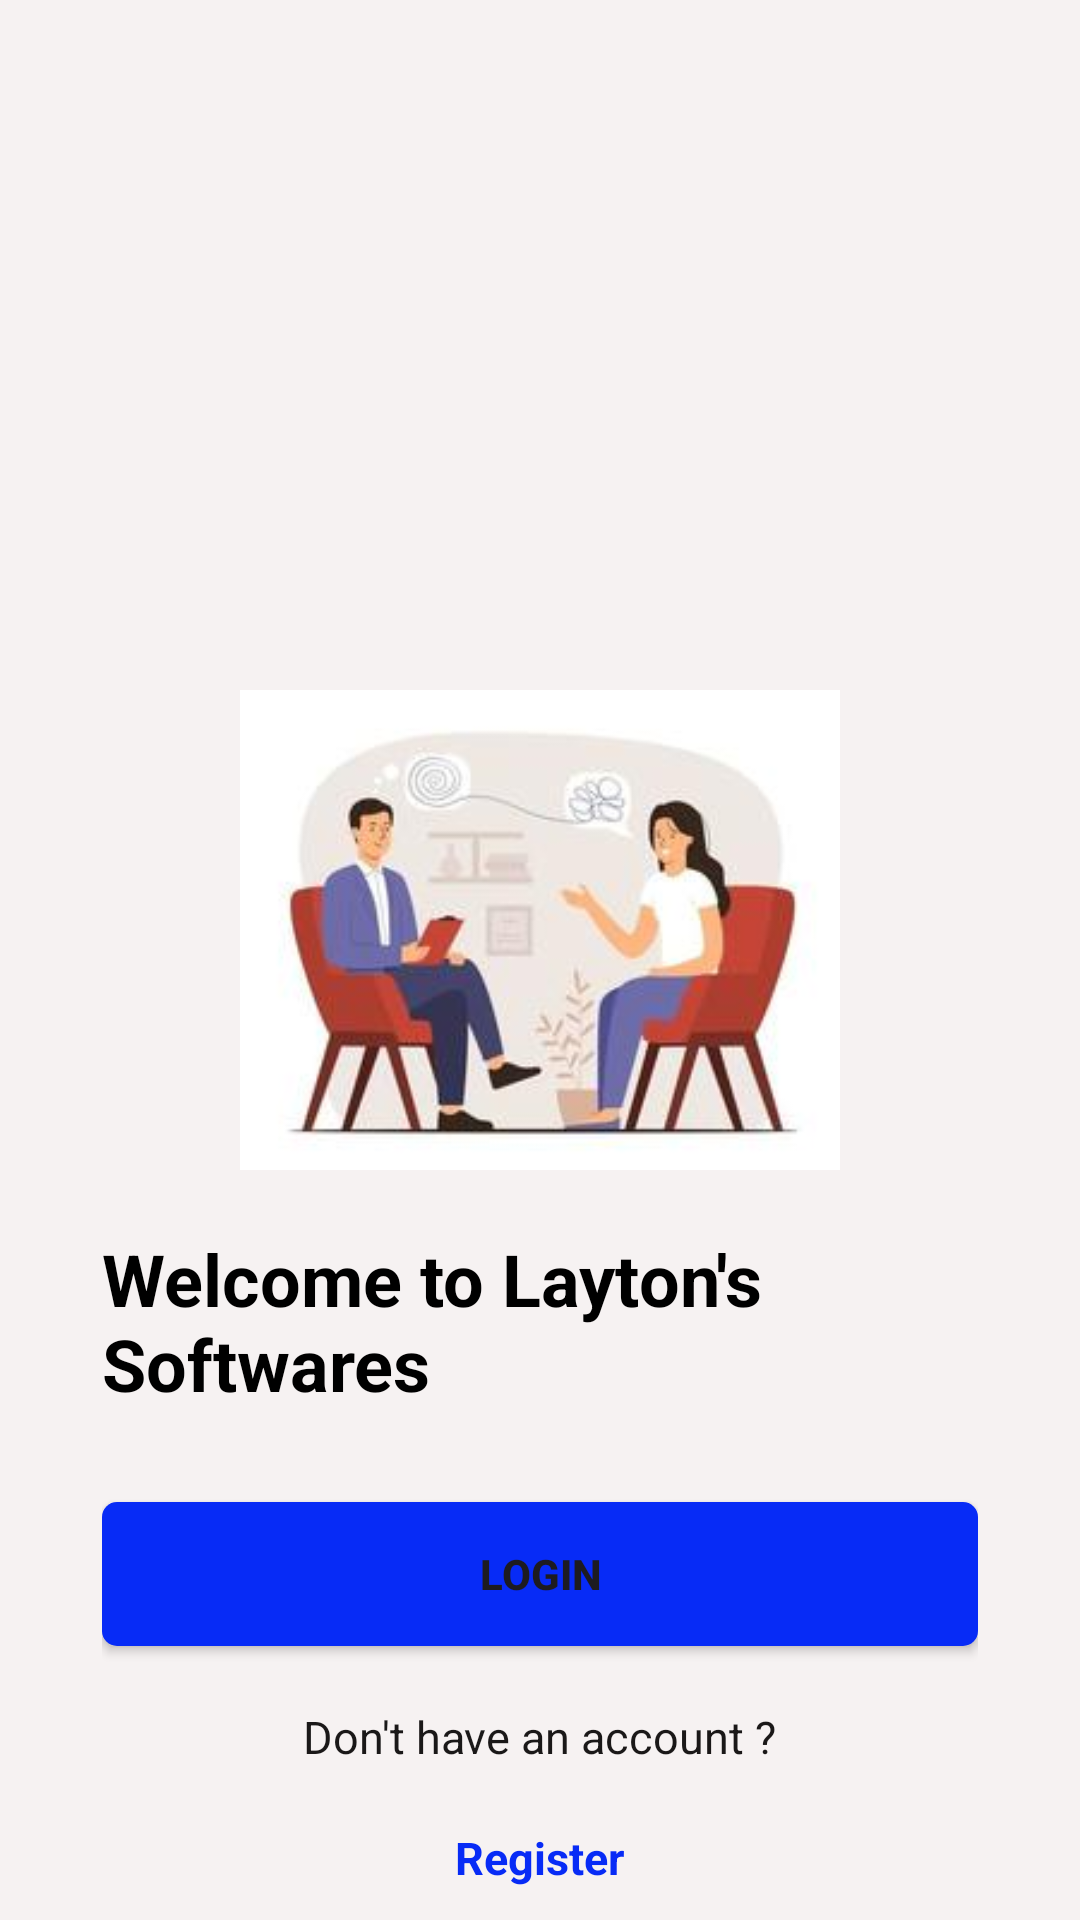

The Android layout XML behind this screen, and the referenced resources:
<!-- AndroidManifest.xml: application theme Theme.Footware -->
<!-- res/layout/activity_welcome.xml -->
<?xml version="1.0" encoding="utf-8"?>
<RelativeLayout xmlns:android="http://schemas.android.com/apk/res/android"
    xmlns:app="http://schemas.android.com/apk/res-auto"
    xmlns:tools="http://schemas.android.com/tools"
    android:id="@+id/main"
    android:layout_width="match_parent"
    android:layout_height="match_parent"
    android:background="@color/gray"
    tools:context=".WelcomeActivity">

    <LinearLayout
        android:layout_width="match_parent"
        android:layout_height="440dp"
        android:layout_marginLeft="24dp"
        android:layout_marginTop="200dp"
        android:layout_marginRight="24dp"
        android:gravity="fill"
        android:padding="10dp"
        android:orientation="vertical"
        android:background="@drawable/weclome_bg">

        <ImageView
            android:layout_width="200dp"
            android:layout_height="200dp"
            android:src="@drawable/img"
            android:layout_gravity="center_horizontal"/>

        <TextView
            android:layout_width="wrap_content"
            android:layout_height="wrap_content"
            android:text="Welcome to Layton's Softwares"
            android:textSize="24dp"
            android:textColor="@color/black"
            android:textStyle="bold"
            android:layout_gravity="center_horizontal"/>

        <Button
            android:id="@+id/login"
            android:layout_width="match_parent"
            android:layout_height="wrap_content"
            android:text="LOGIN"
            android:textStyle="bold"
            android:textAlignment="center"
            android:background="@drawable/btn"
            android:layout_marginTop="30dp"/>

        <TextView
            android:layout_width="wrap_content"
            android:layout_height="wrap_content"
            android:text="Don't have an account ?"
            android:textColor="#1A1818"
            android:layout_gravity="center_horizontal"
            android:layout_marginTop="20sp"
            android:textSize="15sp"/>

        <TextView
            android:id="@+id/register"
            android:layout_width="wrap_content"
            android:layout_height="wrap_content"
            android:text="Register"
            android:layout_gravity="center_horizontal"
            android:layout_marginTop="20sp"
            android:textStyle="bold"
            android:textColor="@color/blue"
            android:textSize="15sp"/>

        <TextView
            android:id="@+id/dashboard"
            android:layout_width="wrap_content"
            android:layout_height="wrap_content"
            android:text="Dashboard"
            android:layout_gravity="center_horizontal"
            android:layout_marginTop="10sp"
            android:textStyle="bold"
            android:textColor="@color/blue"
            android:textSize="15sp"/>


    </LinearLayout>

</RelativeLayout>
<!-- resources referenced by this layout -->
<resources>
  <color name="black">#FF000000</color>
  <color name="blue">#072BF6</color>
  <color name="gray">#F6F2F2</color>
  <!-- drawable btn (drawable) -->
  <?xml version="1.0" encoding="utf-8"?>
  <shape xmlns:android="http://schemas.android.com/apk/res/android">
  
      <solid android:color="@color/blue"/>
      <corners android:radius="5dp"/>
  </shape>
  <!-- drawable img: jpg bitmap (drawable, 8007 bytes) -->
  <style name="Theme.Footware" parent="Base.Theme.Footware" />
  <style name="Base.Theme.Footware" parent="Theme.Material3.DayNight.NoActionBar">
          
          
      </style>
</resources>
